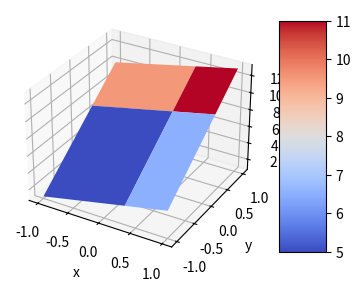

Source code (Python): (Note: this script raises an exception after producing the figure.)
# -*- coding: utf-8 -*-
import numpy as np
from scipy import interpolate
import matplotlib.cm as cm
import matplotlib.pyplot as plt

def func(x, y):
    return (x+y)*np.exp(-5.0*(x**2 + y**2))

x = np.linspace(-1, 1, 4)
y = np.linspace(-1,1,4)

x, y = np.meshgrid(x, y)
fvals = np.array([[1,2,3,4],
                  [4,5,6,7],
                  [7,8,9,10],
                  [10,11,12,13]])

fig = plt.figure(figsize=(9, 6))

ax=plt.subplot(1, 2, 1,projection = '3d')
surf = ax.plot_surface(x, y, fvals, rstride=2, cstride=2, cmap=cm.coolwarm,linewidth=0.5, antialiased=True)
ax.set_xlabel('x')
ax.set_ylabel('y')
ax.set_zlabel('f(x, y)')
plt.colorbar(surf, shrink=0.5, aspect=5)#标注

#二维插值
newfunc = interpolate.interp2d(x, y, fvals, kind='cubic')#newfunc为一个函数

# 计算100*100的网格上的插值
xnew = np.linspace(-1,1,100)#x
ynew = np.linspace(-1,1,100)#y
fnew = newfunc(xnew, ynew)#仅仅是y值   100*100的值  np.shape(f_new) is 100*100
xnew, ynew = np.meshgrid(xnew, ynew)
ax2=plt.subplot(1, 2, 2,projection = '3d')
surf2 = ax2.plot_surface(xnew, ynew, fnew, rstride=2, cstride=2, cmap=cm.coolwarm,linewidth=0.5, antialiased=True)
ax2.set_xlabel('x_new')
ax2.set_ylabel('y_new')
ax2.set_zlabel('f_new(x, y)')
plt.colorbar(surf2, shrink=0.5, aspect=5)#标注

plt.show()